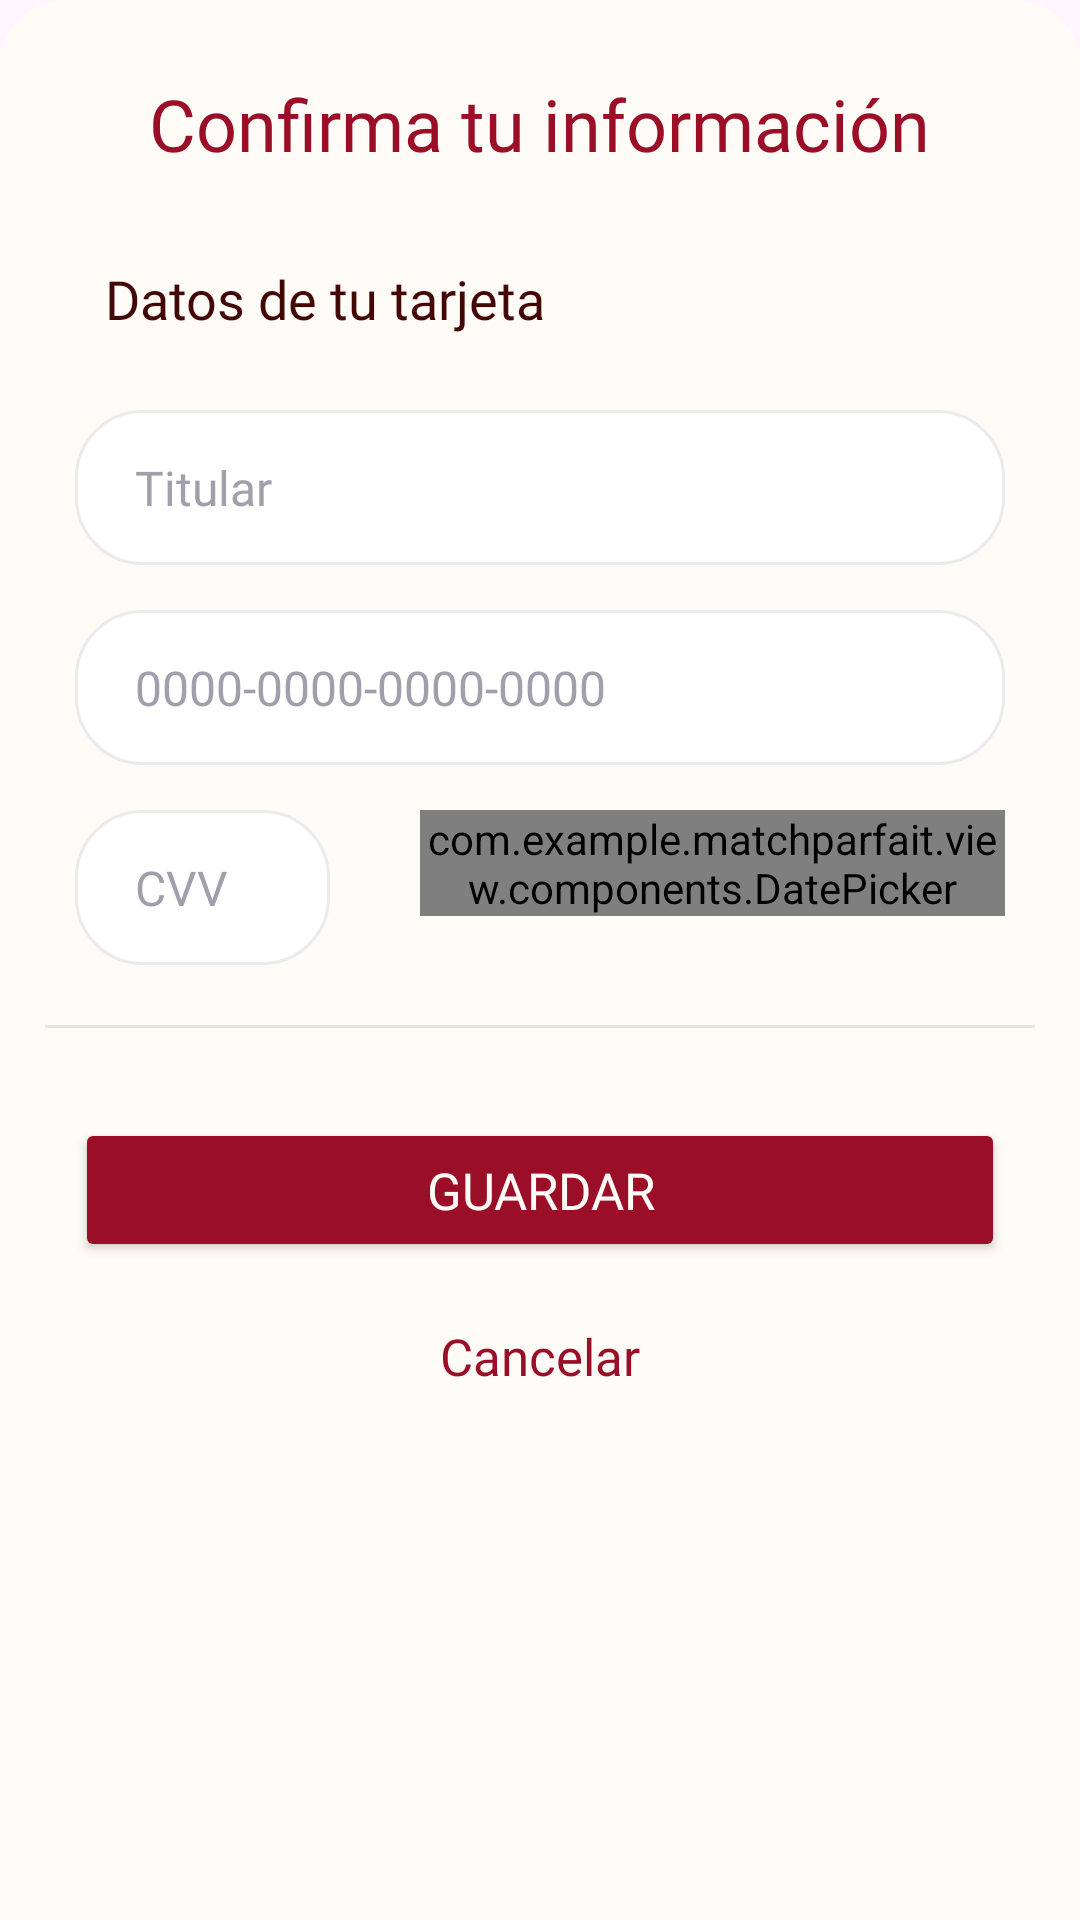

Write the Android layout XML for this screen, with the resource values it uses.
<!-- AndroidManifest.xml: application theme Theme.MatchParfait -->
<!-- res/layout/fragment_edit_card.xml -->
<?xml version="1.0" encoding="utf-8"?>
<RelativeLayout xmlns:android="http://schemas.android.com/apk/res/android"
    xmlns:tools="http://schemas.android.com/tools"
    xmlns:app="http://schemas.android.com/apk/res-auto"
    android:layout_width="match_parent"
    android:layout_height="match_parent"
    android:orientation="vertical">

    <ScrollView
        android:layout_width="match_parent"
        android:layout_height="match_parent"
        android:fillViewport="true">

        <LinearLayout
            android:id="@+id/linear"
            android:layout_width="match_parent"
            android:layout_height="match_parent"
            android:layout_below="@+id/top"
            android:background="@drawable/bg_app"
            android:orientation="vertical">

            <TextView
                android:id="@+id/title"
                android:layout_width="wrap_content"
                android:layout_height="wrap_content"
                android:layout_marginLeft="20dp"
                android:layout_marginTop="20dp"
                android:layout_marginRight="20dp"
                android:layout_gravity="center"
                android:text="Confirma tu información"
                android:textAlignment="center"
                android:textColor="@color/secondary"
                android:fontFamily="@font/playfair_display_regular"
                android:textSize="24dp" />

            <TextView
                android:layout_width="match_parent"
                android:layout_height="wrap_content"
                android:padding="10dp"
                android:layout_marginLeft="20dp"
                android:layout_marginTop="20dp"
                android:layout_marginRight="20dp"
                android:text="Datos de tu tarjeta"
                android:textColor="@color/subheadings"
                android:textSize="18dp"
                android:fontFamily="@font/dm_sans_regular"/>

            <EditText
                android:id="@+id/headline"
                android:layout_width="match_parent"
                android:layout_height="wrap_content"
                android:layout_marginTop="15dp"
                android:layout_marginStart="20dp"
                android:layout_marginEnd="20dp"
                android:background="@drawable/bg_edit_text"
                android:hint="Titular"
                android:textColorHint="@color/text_hint"
                android:textSize="16dp"
                android:singleLine="true"
                android:textColor="@color/text_dark"
                android:fontFamily="@font/dm_sans_regular"
                android:paddingStart="20dp"
                android:paddingTop="15dp"
                android:paddingEnd="15dp"
                android:paddingBottom="15dp"/>

            <EditText
                android:id="@+id/number"
                android:layout_width="match_parent"
                android:layout_height="wrap_content"
                android:layout_marginTop="15dp"
                android:layout_marginStart="20dp"
                android:layout_marginEnd="20dp"
                android:maxLength="12"
                android:inputType="number"
                android:background="@drawable/bg_edit_text"
                android:hint="0000-0000-0000-0000"
                android:textColorHint="@color/text_hint"
                android:textSize="16dp"
                android:singleLine="true"
                android:textColor="@color/text_dark"
                android:fontFamily="@font/dm_sans_regular"
                android:paddingStart="20dp"
                android:paddingTop="15dp"
                android:paddingEnd="15dp"
                android:paddingBottom="15dp"/>

            <androidx.appcompat.widget.LinearLayoutCompat
                android:layout_width="match_parent"
                android:layout_height="wrap_content"
                android:layout_marginTop="15dp"
                android:layout_marginStart="20dp"
                android:layout_marginEnd="20dp"
                android:orientation="horizontal">

                <EditText
                    android:id="@+id/cvv"
                    android:layout_width="200dp"
                    android:layout_height="wrap_content"
                    android:layout_weight="1"
                    android:layout_marginEnd="30dp"
                    android:background="@drawable/bg_edit_text"
                    android:hint="CVV"
                    android:maxLength="3"
                    android:textColorHint="@color/text_hint"
                    android:textSize="16dp"
                    android:singleLine="true"
                    android:textColor="@color/text_dark"
                    android:fontFamily="@font/dm_sans_regular"
                    android:paddingStart="20dp"
                    android:inputType="number"
                    android:paddingTop="15dp"
                    android:paddingEnd="15dp"
                    android:paddingBottom="15dp"/>

                <com.example.matchparfait.view.components.DatePicker
                    android:id="@+id/date_picker"
                    android:layout_width="match_parent"
                    android:layout_height="wrap_content"
                    android:layout_weight="1"/>

            </androidx.appcompat.widget.LinearLayoutCompat>

            <View
                android:layout_width="match_parent"
                android:layout_height="1dp"
                android:layout_marginStart="10dp"
                android:layout_marginTop="20dp"
                android:layout_marginEnd="10dp"
                android:background="#E7E4DE" />

            <Button
                android:id="@+id/save_btn"
                android:layout_width="match_parent"
                android:layout_height="wrap_content"
                android:layout_marginTop="30dp"
                android:layout_marginLeft="20dp"
                android:layout_marginRight="20dp"
                android:text="Guardar"
                android:fontFamily="@font/dm_sans_regular"
                android:textSize="17dp"
                android:padding="10dp"
                android:textColor="#FFFCF7"
                app:backgroundTint="@color/secondary"/>

            <TextView
                android:id="@+id/cancelBtn"
                android:layout_width="match_parent"
                android:layout_height="wrap_content"
                android:layout_marginTop="20dp"
                android:layout_marginLeft="20dp"
                android:layout_marginRight="20dp"
                android:layout_marginBottom="40dp"
                android:text="Cancelar"
                android:textColor="@color/secondary"
                android:fontFamily="@font/dm_sans_regular"
                android:textSize="17dp"
                android:gravity="center"/>

        </LinearLayout>

    </ScrollView>

</RelativeLayout>
<!-- resources referenced by this layout -->
<resources>
  <color name="secondary">#9B0E28</color>
  <color name="subheadings">#440707</color>
  <color name="text_dark">#391414</color>
  <color name="text_hint">#A19FAB</color>
  <!-- drawable bg_app (drawable) -->
  <?xml version="1.0" encoding="utf-8"?>
  <shape xmlns:android="http://schemas.android.com/apk/res/android" android:shape="rectangle">
      <solid android:color="@color/background"/>
      <padding android:left="5dp" android:top="5dp" android:right="5dp" android:bottom="5dp"/>
      <corners android:topLeftRadius="22dp" android:topRightRadius="22dp"/>
  </shape>
  <!-- drawable bg_edit_text (drawable) -->
  <?xml version="1.0" encoding="utf-8"?>
  <shape xmlns:android="http://schemas.android.com/apk/res/android" android:shape="rectangle">
      <solid android:color="#FFFFFF"/>
      <stroke android:width="1dp" android:color="#EBEAED"/>
      <padding android:left="5dp" android:top="5dp" android:right="5dp" android:bottom="5dp"/>
      <corners android:radius="22dp"/>
  </shape>
  <style name="Theme.MatchParfait" parent="Base.Theme.MatchParfait">
          <item name="colorPrimary">#EF0C37</item>
      </style>
  <color name="background">#FFFCF7</color>
  <style name="Base.Theme.MatchParfait" parent="Theme.Material3.DayNight.NoActionBar">
          
          
      </style>
</resources>
